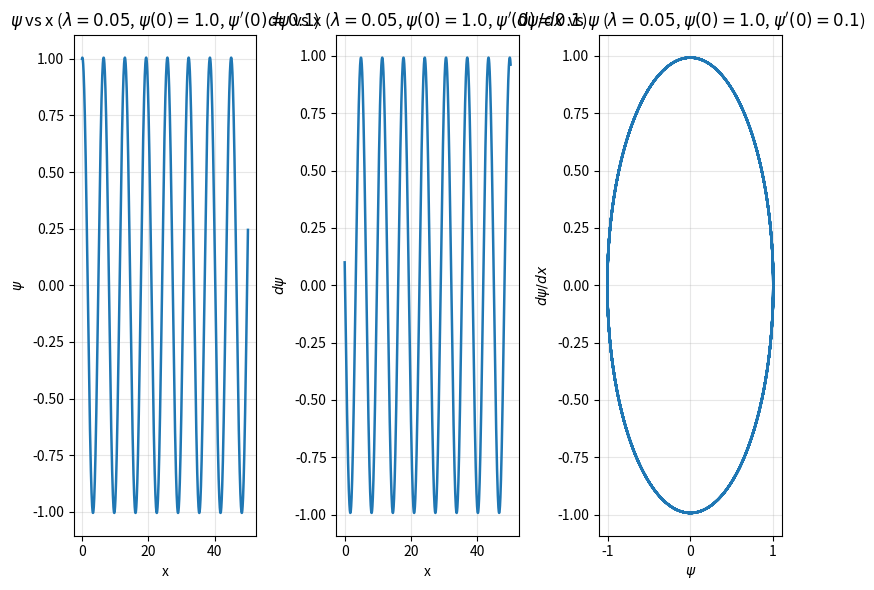
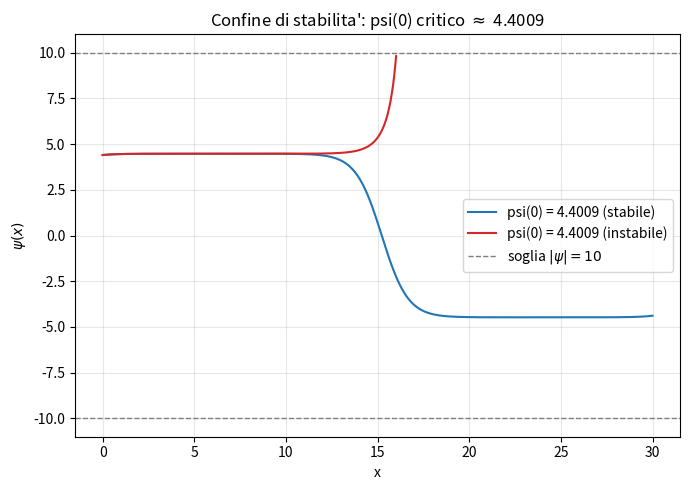
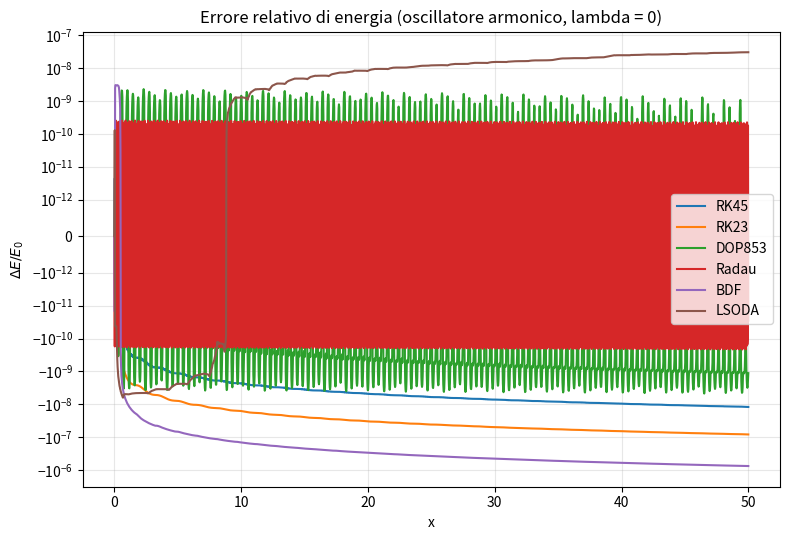

Recreate these plots in Python, in order.
import numpy as np
import matplotlib.pyplot as plt
from scipy.integrate import solve_ivp


# dpsi = v
# dv = -psi + lam * psi^3


class QuantumSystem:

    def __init__(self, lam, k=1.):

        self.k = k
        self.lam = lam

        self.psi0 = None
        self.dpsi0 = None
        self.x = None
        self.psi = None
        self.dpsi = None
        self.stopped_early = None
        self.energy_error = None


    def initialize_system(self, psi0, dpsi0):

        self.psi0 = psi0
        self.dpsi0 = dpsi0


    def equations(self, x, y):

        psi, v = y

        dpsi_dx = v
        dv_dx = - self.k**2 * psi + self.lam * psi**3

        return [dpsi_dx, dv_dx]


    def integration(self, x_max, method, n_points):

        # funzione di stop locale: serve solo a questa integrazione,
        # non dipende da self (la soglia 100 e' fissa) quindi non serve self
        def stop_event(x, y):
            # solve_ivp cerca lo zero di questa funzione; si annulla quando psi^2 raggiunge 100.
            return y[0]**2 - 100.

        stop_event.terminal = True
        stop_event.direction = 1  # attiva solo quando psi^2 sta crescendo oltre 100

        solution = solve_ivp(fun = self.equations,
                             t_span = (0, x_max),
                             y0 = [self.psi0, self.dpsi0],
                             method = method,
                             t_eval = np.linspace(0, x_max, n_points),
                             events = stop_event,
                             rtol = 1e-9,
                             atol = 1e-12,
                            )

        self.x = solution.t                                  #sono tutti vettori al variare di x!
        self.psi = solution.y[0]
        self.dpsi = solution.y[1]
        self.stopped_early = len(solution.t_events[0]) > 0
        self.energy_error = self.compute_energy_error()

        return solution


    def compute_energy_error(self):

        E = 0.5 * self.dpsi**2 + 0.5 * self.k**2 * self.psi**2   # usa dpsi, psi GIA' calcolati
        E0 = E[0]
        self.energy_error = (E - E0) / E0                          # salva il risultato sull'oggetto
        return self.energy_error


    def visualize_results(self, title_suffix):

        fig, (ax1, ax2, ax3) = plt.subplots(1, 3, figsize=(8, 6))

        ax1.plot(self.x, self.psi, color="tab:blue", lw=1.8)
        ax1.set_xlabel("x")
        ax1.set_ylabel(r"$\psi$")
        ax1.set_title(r"$\psi$ vs x" + title_suffix)
        ax1.grid(alpha=0.3)


        ax2.plot(self.x, self.dpsi, color="tab:blue", lw=1.8)
        ax2.set_xlabel("x")
        ax2.set_ylabel(r"$d\psi$")
        ax2.set_title(r"$d\psi$ vs x" + title_suffix)
        ax2.grid(alpha=0.3)


        ax3.plot(self.psi, self.dpsi, color="tab:blue", lw=1.8)
        ax3.set_xlabel(r"$\psi$")
        ax3.set_ylabel(r"$d\psi/dx$")
        ax3.set_title(r"$d\psi/dx$ vs $\psi$" + title_suffix)
        ax3.grid(alpha=0.3)

        fig.tight_layout()

        filename = f"simulation_lam{self.lam}_psi0{self.psi0}_dpsi0{self.dpsi0}.png"
        plt.savefig(filename, dpi = 150)
        plt.show()

        return fig


# ======================================================================
# Funzioni esterne alla classe: operano su piu' istanze di QuantumSystem,
# non sullo stato di un singolo oggetto -> non appartengono alla classe.
# ======================================================================

def is_stable(psi0_test, lam=0.05, dpsi0=0.1, x_max=50.0, method="DOP853", n_points=500):
    """Ritorna True se il sistema resta 'legato' (non supera |psi|^2 > 100
    entro x_max), False se diverge (stato aperto/instabile)."""

    system = QuantumSystem(lam)
    system.initialize_system(psi0_test, dpsi0)
    system.integration(x_max, method, n_points)

    # stopped_early=True -> e' diventato instabile -> not True = False -> non stabile
    # stopped_early=False -> non ha mai superato la soglia -> not False = True -> stabile
    return not system.stopped_early


def find_critical_psi0(lam=0.05, dpsi0=0.1, x_max=50.0, lo_start=0.1, hi_start=10.0, tolerance=1e-8, max_iterations=100):
    """Cerca per bisezione il valore critico di psi(0) che separa
    il comportamento stabile da quello instabile.

    Ritorna una tupla (psi0_critical, lo, hi):
    - psi0_critical: stima del valore di soglia
    - lo: ultimo valore testato risultato STABILE
    - hi: ultimo valore testato risultato INSTABILE
    """

    lo = lo_start
    hi = hi_start

    # Verifico (non assumo) che lo sia davvero stabile
    while not is_stable(lo, lam, dpsi0, x_max):
        lo = lo / 2

    # Verifico (non assumo) che hi sia davvero instabile
    while is_stable(hi, lam, dpsi0, x_max):
        hi = hi * 2

    # Bisezione vera e propria, con criterio di convergenza esplicito
    iteration = 0
    while (hi - lo) > tolerance and iteration < max_iterations:
        mid = 0.5 * (lo + hi)
        if is_stable(mid, lam, dpsi0, x_max):
            lo = mid   # mid stabile -> la soglia sta oltre -> restringo da sinistra
        else:
            hi = mid   # mid instabile -> la soglia sta prima -> restringo da destra
        iteration += 1

    psi0_critical = 0.5 * (lo + hi)

    print(f"Valore critico stimato di psi(0): {psi0_critical:.8f}")
    print(f"Raggiunto in {iteration} iterazioni, intervallo residuo: {hi - lo:.2e}")

    return psi0_critical, lo, hi


def plot_stability_boundary(lo, hi, psi0_critical):
    # Confronta le traiettorie psi(x) per i due valori di psi0 appena sotto e
    # appena sopra la soglia critica (lo=stabile, hi=instabile), mostrando su un
    # unico grafico come divergono rispetto alla soglia |psi|=10.

    fig, ax = plt.subplots(figsize=(7, 5))

    for psi0_test, colore in [(lo, "tab:blue"), (hi, "tab:red")]:

        system = QuantumSystem(0.05)
        system.initialize_system(psi0_test, 0.1)
        system.integration(30.0, "DOP853", 1500)

        stato = "stabile" if not system.stopped_early else "instabile"
        ax.plot(system.x, system.psi, color=colore, lw=1.5, label=f"psi(0) = {psi0_test:.4f} ({stato})")

    ax.axhline(10, color="gray", ls="--", lw=1, label=r"soglia $|\psi|=10$")
    ax.axhline(-10, color="gray", ls="--", lw=1)
    ax.set_xlabel("x")
    ax.set_ylabel(r"$\psi(x)$")
    ax.set_title(rf"Confine di stabilita': psi(0) critico $\approx$ {psi0_critical:.4f}")
    ax.legend()
    ax.grid(alpha=0.3)
    
    fig.tight_layout()

    filename = rf"critical_boundary_lam0.05_lo{lo:.4f}_hi{hi:.4f}.png"
    plt.savefig(filename, dpi=150, bbox_inches="tight")
    plt.show()


def plot_energy_conservation():

    methods = ["RK45", "RK23", "DOP853", "Radau", "BDF", "LSODA"]

    fig, ax = plt.subplots(figsize=(8, 5.5))

    for method in methods:
        # Creo un sistema con lambda=0: in questo caso l'equazione e' quella
        # dell'oscillatore armonico semplice, per cui l'energia DEVE conservarsi
        system = QuantumSystem(0.0)
        system.initialize_system(1.0, 0.1)
        system.integration(50.0, method, 2000)

        ax.plot(system.x, system.energy_error, lw=1.5, label=method)

        max_err = np.max(np.abs(system.energy_error))
        print(f"{method:8s}: errore massimo |dE/E0| = {max_err:.3e}")

    ax.set_yscale("symlog", linthresh=1e-12)
    ax.set_xlabel("x")
    ax.set_ylabel(r"$\Delta E / E_0$")
    ax.set_title("Errore relativo di energia (oscillatore armonico, lambda = 0)")
    ax.legend()
    ax.grid(alpha=0.3)
    
    fig.tight_layout()

    filename = "energy_conservation_comparison.png"
    plt.savefig(filename, dpi=150, bbox_inches="tight")
    plt.show()


# ======================================================================
# main
# ======================================================================

def main():

    # --- Simulazione principale: lambda=0.05, psi(0)=1.0, psi'(0)=0.1 ---
    print("=== Simulazione principale: lambda = 0.05, psi(0) = 1.0, psi'(0) = 0.1 ===")

    qs = QuantumSystem(0.05)
    qs.initialize_system(1.0, 0.1)
    qs.integration(50.0, "DOP853", 2000)

    print(f"Punti calcolati: {len(qs.x)}")
    print(f"Arresto anticipato per |psi|^2 > 100: {qs.stopped_early}")
    if qs.stopped_early:
        print(f"  -> avvenuto a x = {qs.x[-1]:.4f}")
    qs.visualize_results(rf" ($\lambda={qs.lam}$, $\psi(0)={qs.psi0}$, $\psi'(0)={qs.dpsi0}$)")

    # --- Ricerca del valore critico di psi(0) per bisezione ---
    psi0_critical, lo, hi = find_critical_psi0()
    plot_stability_boundary(lo, hi, psi0_critical)

    # --- Controllo di conservazione dell'energia: lambda = 0, vari integratori ---
    plot_energy_conservation()


if __name__ == "__main__":
    main()
